Run: headless pygame with SDL's dummy video driver; simulated clock (each Clock.tick advances the game by its frame time, no real sleeping); random seed 0; keys injected as events and as key.get_pressed() state; no mouse input.
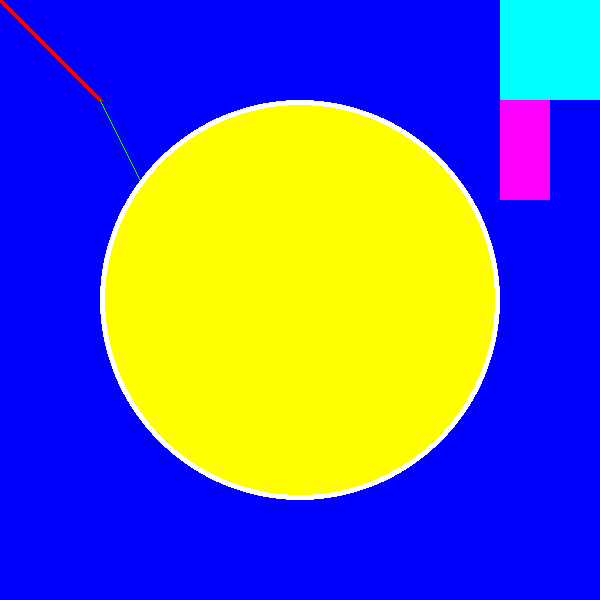
Frame 1 of 4 · flips 1–60 · no input
Frame 2 of 4 · flips 61–180 · tapped SPACE, RETURN · held RIGHT (→), D · screen unchanged from frame 1, image omitted
Frame 3 of 4 · flips 181–300 · held DOWN (↓), S · screen unchanged from frame 2, image omitted
Frame 4 of 4 · flips 301–420 · held LEFT (←), A, UP (↑), W · screen unchanged from frame 3, image omitted

The pygame program that drew these frames:

import pygame

# Init pygame
pygame.init()

# Display surface
WIN_WIDTH = 600
WIN_HEIGHT = 600
display_surface = pygame.display.set_mode((WIN_WIDTH, WIN_HEIGHT))
pygame.display.set_caption("Drawing Objets")

# Define colors as rgb tuples
BLACK = (0, 0, 0)
WHITE = (255, 255, 255)
RED = (255, 0, 0)
GREEN = (0, 255, 0)
BLUE = (0, 0, 255)
YELLOW = (255, 255, 0)
CYAN = (0, 255, 255)
MAGENTA = (255, 0, 255)

# BG 
display_surface.fill(BLUE)

# Draw various shapes on our display
# Line(Surface, color, starting point, ending point, thickness)
pygame.draw.line(display_surface, RED, (0, 0), (100, 100), 5)
pygame.draw.line(display_surface, GREEN, (100, 100), (200, 300), 1)

# Circle(surface, color, center, radius, thickness...0 for fill)
pygame.draw.circle(display_surface, WHITE, (WIN_HEIGHT // 2, WIN_WIDTH // 2), 200, 6)
pygame.draw.circle(display_surface, YELLOW, (WIN_HEIGHT // 2, WIN_WIDTH // 2), 195, 0)

# Rectangle(surface, color, (top-left x, top-left-y, width, height))
pygame.draw.rect(display_surface, CYAN, (500, 0, 100, 100))
pygame.draw.rect(display_surface, MAGENTA, (500, 100, 50, 100))


# Main game loop
running = True
while running:
    for event in pygame.event.get():
        if event.type == pygame.QUIT:
            running = False

    # Update screen
    pygame.display.update()

# Endgame
pygame.quit()
